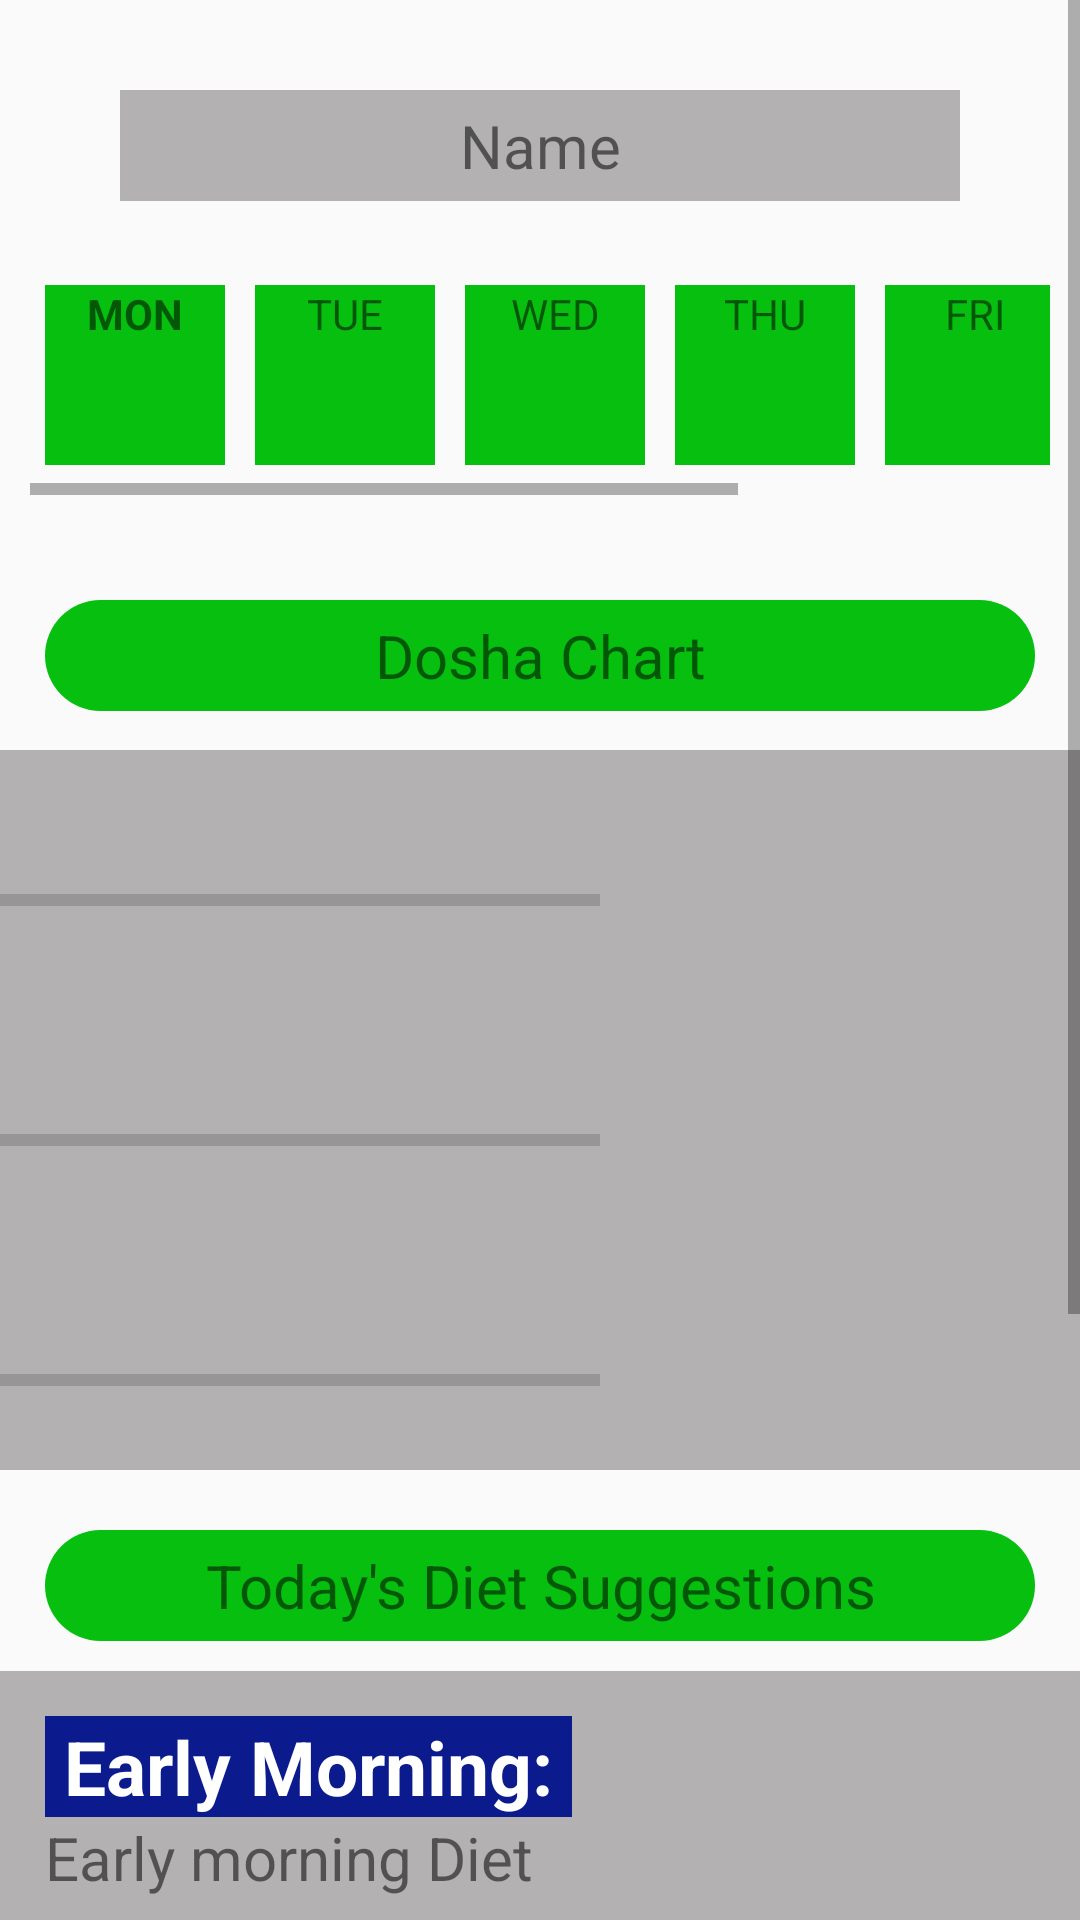

Here is an Android app screen rendered from its layout file. Give the layout XML and the strings, colors and styles it references.
<!-- AndroidManifest.xml: application theme Theme.AlgovedixNew -->
<!-- res/layout/fragment_dashboard.xml -->
<?xml version="1.0" encoding="utf-8"?>
<FrameLayout xmlns:android="http://schemas.android.com/apk/res/android"
    xmlns:app="http://schemas.android.com/apk/res-auto"
    xmlns:tools="http://schemas.android.com/tools"
    android:layout_width="match_parent"
    android:layout_height="match_parent"
    tools:context=".DashboardFragment">

    <ScrollView
        android:layout_width="match_parent"
        android:layout_height="match_parent">

    <RelativeLayout
        android:layout_width="match_parent"
        android:layout_height="match_parent">
    <TextView
        android:layout_width="match_parent"
        android:layout_height="wrap_content"
        android:text="Name"
        android:textAlignment="center"
        android:textSize="20sp"
        android:layout_marginTop="30dp"
        android:background="#B3B1B1"
        android:padding="5dp"
        android:layout_marginLeft="40dp"
        android:layout_marginRight="40dp"
        />

        <HorizontalScrollView
            android:layout_width="match_parent"
            android:layout_height="75dp"
            android:layout_marginTop="90dp"
            android:layout_marginRight="10dp"
            android:layout_marginLeft="10dp"
            >

            <LinearLayout
                android:layout_width="match_parent"
                android:layout_height="match_parent"
                >

            <TextView
                android:layout_margin="5dp"
                android:layout_width="60dp"
                android:layout_height="60dp"
                android:background="#06BF0F"
                android:text="MON"
                android:textStyle="bold"
                android:textAlignment="center"
                />

            <TextView
                android:layout_margin="5dp"
                android:layout_width="60dp"
                android:layout_height="60dp"
                android:background="#06BF0F"
                android:text="TUE"
                android:textAlignment="center"/>

            <TextView
                android:layout_margin="5dp"
                    android:layout_width="60dp"
                    android:layout_height="60dp"
                    android:background="#06BF0F"
                    android:text="WED"
                android:textAlignment="center"/>

            <TextView
                android:layout_margin="5dp"
                    android:layout_width="60dp"
                    android:layout_height="60dp"
                    android:background="#06BF0F"
                    android:text="THU"
                android:textAlignment="center"/>

            <TextView
                android:layout_margin="5dp"
                    android:layout_width="60dp"
                    android:layout_height="60dp"
                    android:background="#06BF0F"
                    android:text="FRI"
                android:textAlignment="center"/>

                <TextView
                    android:layout_width="60dp"
                    android:layout_height="60dp"
                    android:layout_margin="5dp"
                    android:background="#06BF0F"
                    android:text="SAT"
                    android:textAlignment="center"/>

                <TextView
                android:layout_margin="5dp"
                    android:layout_width="60dp"
                    android:layout_height="60dp"
                    android:background="#06BF0F"
                    android:text="SUN"
                    android:textAlignment="center"/>

            </LinearLayout>
        </HorizontalScrollView>

        <TextView
            android:layout_width="match_parent"
            android:layout_height="wrap_content"
            android:layout_marginLeft="15dp"
            android:layout_marginTop="200dp"
            android:layout_marginRight="15dp"
            android:background="@drawable/rounded_corner"
            android:backgroundTint="#06BF0F"
            android:padding="5dp"
            android:text="Dosha Chart"
            android:textAlignment="center"
            android:textSize="20sp" />

        <LinearLayout
            android:layout_width="match_parent"
            android:layout_height="wrap_content"
            android:orientation="vertical"
            android:background="#B3B1B1"
            android:layout_marginTop="250dp"
            >

            <ProgressBar
                android:layout_marginTop="20dp"
                android:id="@+id/vaat_dashboard"
                style="?android:attr/progressBarStyleHorizontal"
                android:layout_width="200dp"
                android:layout_height="60dp"
                />
            <ProgressBar
                android:layout_marginTop="20dp"
                android:id="@+id/pitt_dashboard"
                style="?android:attr/progressBarStyleHorizontal"
                android:layout_width="200dp"
                android:layout_height="60dp"
                />
            <ProgressBar
                android:layout_marginTop="20dp"
                android:id="@+id/kapha_dashboard"
                style="?android:attr/progressBarStyleHorizontal"
                android:layout_width="200dp"
                android:layout_height="60dp"
                />

        </LinearLayout>

        <TextView
            android:id="@+id/diet_Suggestion_Dashboard"
            android:layout_width="match_parent"
            android:layout_height="wrap_content"
            android:layout_marginLeft="15dp"
            android:layout_marginTop="510dp"
            android:layout_marginRight="15dp"
            android:background="@drawable/rounded_corner"
            android:backgroundTint="#06BF0F"
            android:padding="5dp"
            android:text="Today's Diet Suggestions"
            android:textAlignment="center"
            android:textSize="20sp" />

    <LinearLayout
        android:layout_width="match_parent"
        android:layout_height="wrap_content"
        android:orientation="vertical"
        android:background="#B3B1B1"
        android:layout_below="@id/diet_Suggestion_Dashboard"
        android:layout_marginTop="10dp"
        >

        <TextView
            android:layout_width="wrap_content"
            android:layout_height="wrap_content"
            android:text=" Early Morning: "
            android:layout_marginLeft="15dp"
            android:textStyle="bold"
            android:textSize="25sp"
            android:background="#0B1A8C"
            android:textColor="@color/white"
            android:layout_marginTop="15dp"
            />

        <TextView
            android:id="@+id/dietMorning"
            android:layout_width="match_parent"
            android:layout_height="wrap_content"
            android:text="Early morning Diet"
            android:textSize="20sp"
            android:layout_marginLeft="15dp"
            />

        <TextView
            android:layout_width="wrap_content"
            android:layout_height="wrap_content"
            android:text=" Breakfast: "
            android:layout_marginLeft="15dp"
            android:textStyle="bold"
            android:textSize="25sp"
            android:background="#0B1A8C"
            android:textColor="@color/white"
            android:layout_marginTop="15dp"
            />

        <TextView
            android:id="@+id/dietBreakfast"
            android:layout_width="match_parent"
            android:layout_height="wrap_content"
            android:text="Breakfast Diet."
            android:textSize="20sp"
            android:layout_marginLeft="15dp"
            />

        <TextView
            android:layout_width="wrap_content"
            android:layout_height="wrap_content"
            android:layout_marginLeft="15dp"
            android:text=" Lunch: "
            android:textStyle="bold"
            android:textSize="25sp"
            android:background="#0B1A8C"
            android:textColor="@color/white"
            android:layout_marginTop="15dp"
            />

        <TextView
            android:id="@+id/dietLunch"
            android:layout_width="match_parent"
            android:layout_height="wrap_content"
            android:text="Lunch Diet."
            android:textSize="20sp"
            android:layout_marginLeft="15dp"
            />

        <TextView
            android:layout_width="wrap_content"
            android:layout_height="wrap_content"
            android:text=" Snacks: "
            android:layout_marginLeft="15dp"
            android:textStyle="bold"
            android:textSize="25sp"
            android:background="#0B1A8C"
            android:textColor="@color/white"
            android:layout_marginTop="15dp"
            />

        <TextView
            android:id="@+id/dietSnacks"
            android:layout_width="match_parent"
            android:layout_height="wrap_content"
            android:text="Snacks Diet."
            android:layout_marginLeft="15dp"
            android:textSize="20sp"
            />

        <TextView
            android:layout_width="wrap_content"
            android:layout_height="wrap_content"
            android:text=" Dinner: "
            android:layout_marginLeft="15dp"
            android:textStyle="bold"
            android:textSize="25sp"
            android:background="#0B1A8C"
            android:textColor="@color/white"
            android:layout_marginTop="15dp"
            />

        <TextView
            android:id="@+id/dietDinner"
            android:layout_width="match_parent"
            android:layout_height="wrap_content"
            android:text="Dinner Diet.\n\n"
            android:layout_marginLeft="15dp"
            android:textSize="20sp"
            />

    </LinearLayout>

    </RelativeLayout>

    </ScrollView>

</FrameLayout>
<!-- resources referenced by this layout -->
<resources>
  <color name="white">#FFFFFFFF</color>
  <!-- drawable rounded_corner (drawable) -->
  <?xml version="1.0" encoding="utf-8"?>
  <shape xmlns:android="http://schemas.android.com/apk/res/android">
      <corners  android:radius="80dp"/>
      <solid android:color="#000000"></solid>
  </shape>
  <style name="Theme.AlgovedixNew" parent="Theme.AppCompat.Light.NoActionBar">
          
          <item name="colorPrimary">#74FF92</item>
         <item name="colorPrimaryVariant">@color/purple_700</item>
          <item name="colorOnPrimary">@color/white</item>
          
          <item name="colorSecondary">@color/teal_200</item>
          <item name="colorSecondaryVariant">@color/teal_700</item>
          <item name="colorOnSecondary">@color/green</item>
          
          <item name="android:statusBarColor" tools:targetApi="l">@color/green</item>
          
      </style>
  <color name="purple_700">#FF3700B3</color>
  <color name="teal_200">#FF03DAC5</color>
  <color name="teal_700">#FF018786</color>
  <color name="green">#E605E436</color>
</resources>
